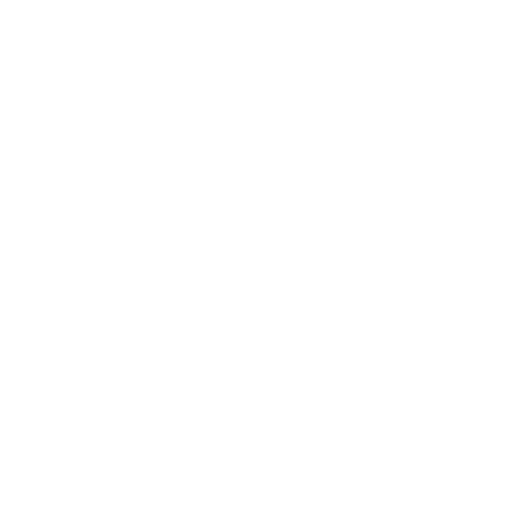
t = 0.00 s
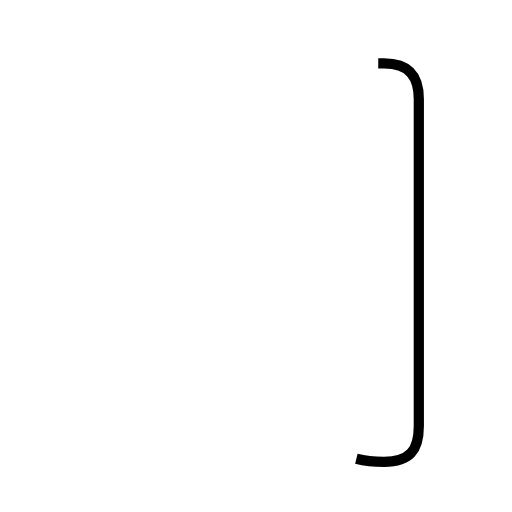
t = 1.39 s
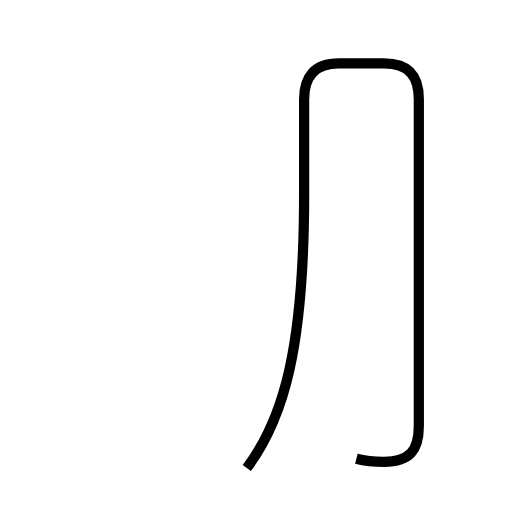
t = 2.79 s
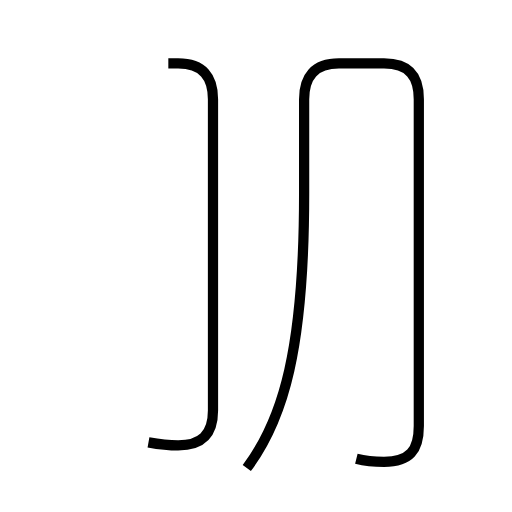
t = 4.15 s
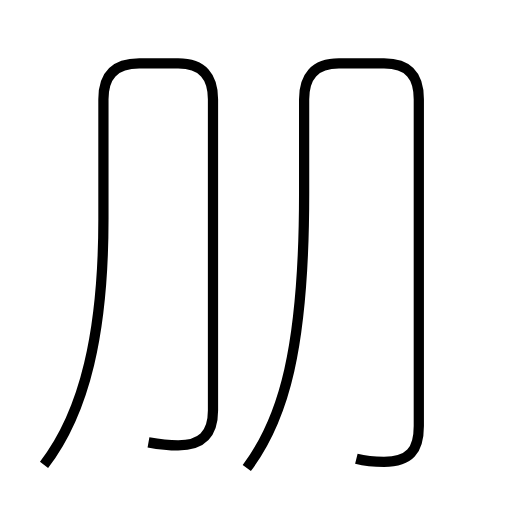
t = 5.51 s
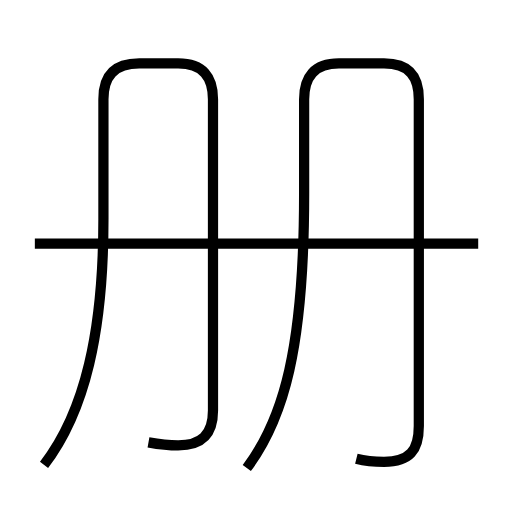
t = 6.81 s

The animated SVG that drew these frames (rendered in a browser with its animation timeline set to each time). Animation: 3 SMIL elements (animate=3); one cycle of 6.81 s.

<?xml version='1.0' encoding='utf-8'?>
<svg viewBox="0.0 -6.0 50.0 50.0" version="1.1" xmlns="http://www.w3.org/2000/svg"><rect x="-1000" y="-1000" width="2000" height="2000" stroke="white" fill="white" /><g style="fill:none;stroke:#000000;stroke-width:1"><path d="M 34.8 0.8 C 35.6 1.0 36.5 1.1 37.5 1.1 C 40.0 1.1 40.9 0.0 40.9 -2.4 L 40.9 -34.3 C 40.9 -36.5 40.0 -37.8 37.5 -37.8 L 33.1 -37.8 C 30.7 -37.8 29.7 -36.5 29.7 -34.3 L 29.7 -25.1 C 29.7 -10.0 27.7 -3.1 24.1 1.7 " transform="translate(0.0 38.0)" stroke-dasharray="92.96621491653181" stroke-dashoffset="92.96621491653181"><animate attributeName="stroke-dashoffset" from="92.96621491653181" to="0" dur="2.788986447495954s" begin="0s" fill="freeze" /></path><path d="M 14.5 -0.8 C 15.6 -0.6 16.4 -0.5 17.4 -0.5 C 19.6 -0.5 20.8 -1.5 20.8 -3.9 L 20.8 -34.3 C 20.8 -36.5 19.8 -37.8 17.4 -37.8 L 13.6 -37.8 C 11.1 -37.8 10.1 -36.5 10.1 -34.3 L 10.1 -22.6 C 10.1 -11.6 8.3 -3.8 4.3 1.4 " transform="translate(0.0 38.0)" stroke-dasharray="90.76974452015712" stroke-dashoffset="90.76974452015712"><animate attributeName="stroke-dashoffset" from="90.76974452015712" to="0" dur="2.7230923356047136s" begin="2.788986447495954s" fill="freeze" /></path><path d="M 46.7 -20.2 L 3.4 -20.2" transform="translate(0.0 38.0)" stroke-dasharray="43.300000000000004" stroke-dashoffset="43.300000000000004"><animate attributeName="stroke-dashoffset" from="43.300000000000004" to="0" dur="1.2990000000000002s" begin="5.512078783100668s" fill="freeze" /></path></g></svg>
